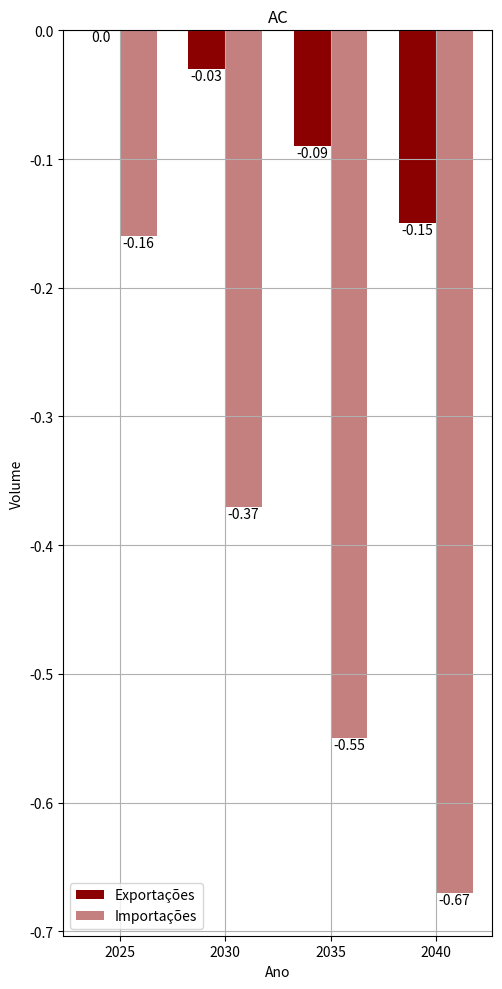

The matplotlib source for this figure:
# Importando as bibliotecas necessárias
import matplotlib.pyplot as plt
import matplotlib.gridspec as gridspec
import numpy as np
import pandas as pd

# Preparando os Dados
# --------------------
# Aqui, criamos um conjunto de dados de exemplo que representa volumes de exportação e importação
# para diferentes estados em anos selecionados.
new_data = {
    "Ano": [2025, 2025, 2030, 2030, 2035, 2035, 2040, 2040],
    "variável": ["4 ExpVol", "5 ImpVolUsed", "4 ExpVol", "5 ImpVolUsed", "4 ExpVol", "5 ImpVolUsed", "4 ExpVol", "5 ImpVolUsed"],
    "AC": [0, 0.16, -0.03, 0.37, -0.09, 0.55, -0.15, 0.67],
    # ... Adicione dados para os outros estados ...
}

# Convertendo para um DataFrame do Pandas
df_new = pd.DataFrame(new_data)

# Dividindo o DataFrame
# ---------------------
# Aqui dividimos o DataFrame em dois: um para "4 ExpVol" e outro para "5 ImpVolUsed".
# Isso facilita a criação de gráficos para cada variável.
df_expvol_new = df_new[df_new['variável'] == '4 ExpVol'].drop('variável', axis=1).set_index('Ano')
df_impvolused_new = df_new[df_new['variável'] == '5 ImpVolUsed'].drop('variável', axis=1).set_index('Ano')

# Configurando Cores e Barras
# ---------------------------
# Definimos cores para cada estado e configuramos a largura das barras para os gráficos.
colors = ['darkred', 'darkblue', 'darkgreen', 'darkgray', 'darkorange', 'darkviolet', 'darkcyan'] * (len(df_expvol_new.columns) // 7 + 1)
bar_width = 0.35
index = np.arange(len(df_expvol_new.index))

# Ajustando o Layout do Gráfico
# ------------------------------
# Calculamos o layout da grade para acomodar todos os estados e criamos um gráfico para cada estado.
num_rows = (len(df_expvol_new.columns) + 2) // 3
gs = gridspec.GridSpec(num_rows, 3)
plt.figure(figsize=(14, 10))

# Criando Gráficos para Cada Estado
# ---------------------------------
for i, state in enumerate(df_expvol_new.columns):
    ax = plt.subplot(gs[i // 3, i % 3])

    # Barras de Exportação
    exp_bars = ax.bar(index - bar_width/2, df_expvol_new[state], bar_width, label="Exportações", color=colors[i])
    # Barras de Importação
    imp_bars = ax.bar(index + bar_width/2, -df_impvolused_new[state], bar_width, label="Importações", color=colors[i], alpha=0.5)

    # Adicionando valores nas barras
    for bar in exp_bars + imp_bars:
        yval = bar.get_height()
        ax.text(bar.get_x() + bar.get_width()/2, yval, round(yval, 2), va='bottom' if yval > 0 else 'top', ha='center')

    # Configurando o eixo X e Y, título e grade
    ax.set_xlabel('Ano')
    ax.set_ylabel('Volume')
    ax.set_title(f'{state}')
    ax.set_xticks(index)
    ax.set_xticklabels(df_expvol_new.index)
    ax.legend()
    ax.grid(True)

# Ajustando o layout e salvando o gráfico
# ---------------------------------------
plt.tight_layout()
output_file_path_heatmap = 'balanca_comercial.png'
plt.savefig(output_file_path_heatmap, dpi=300, transparent=True)

# Exibindo o gráfico
plt.show()
